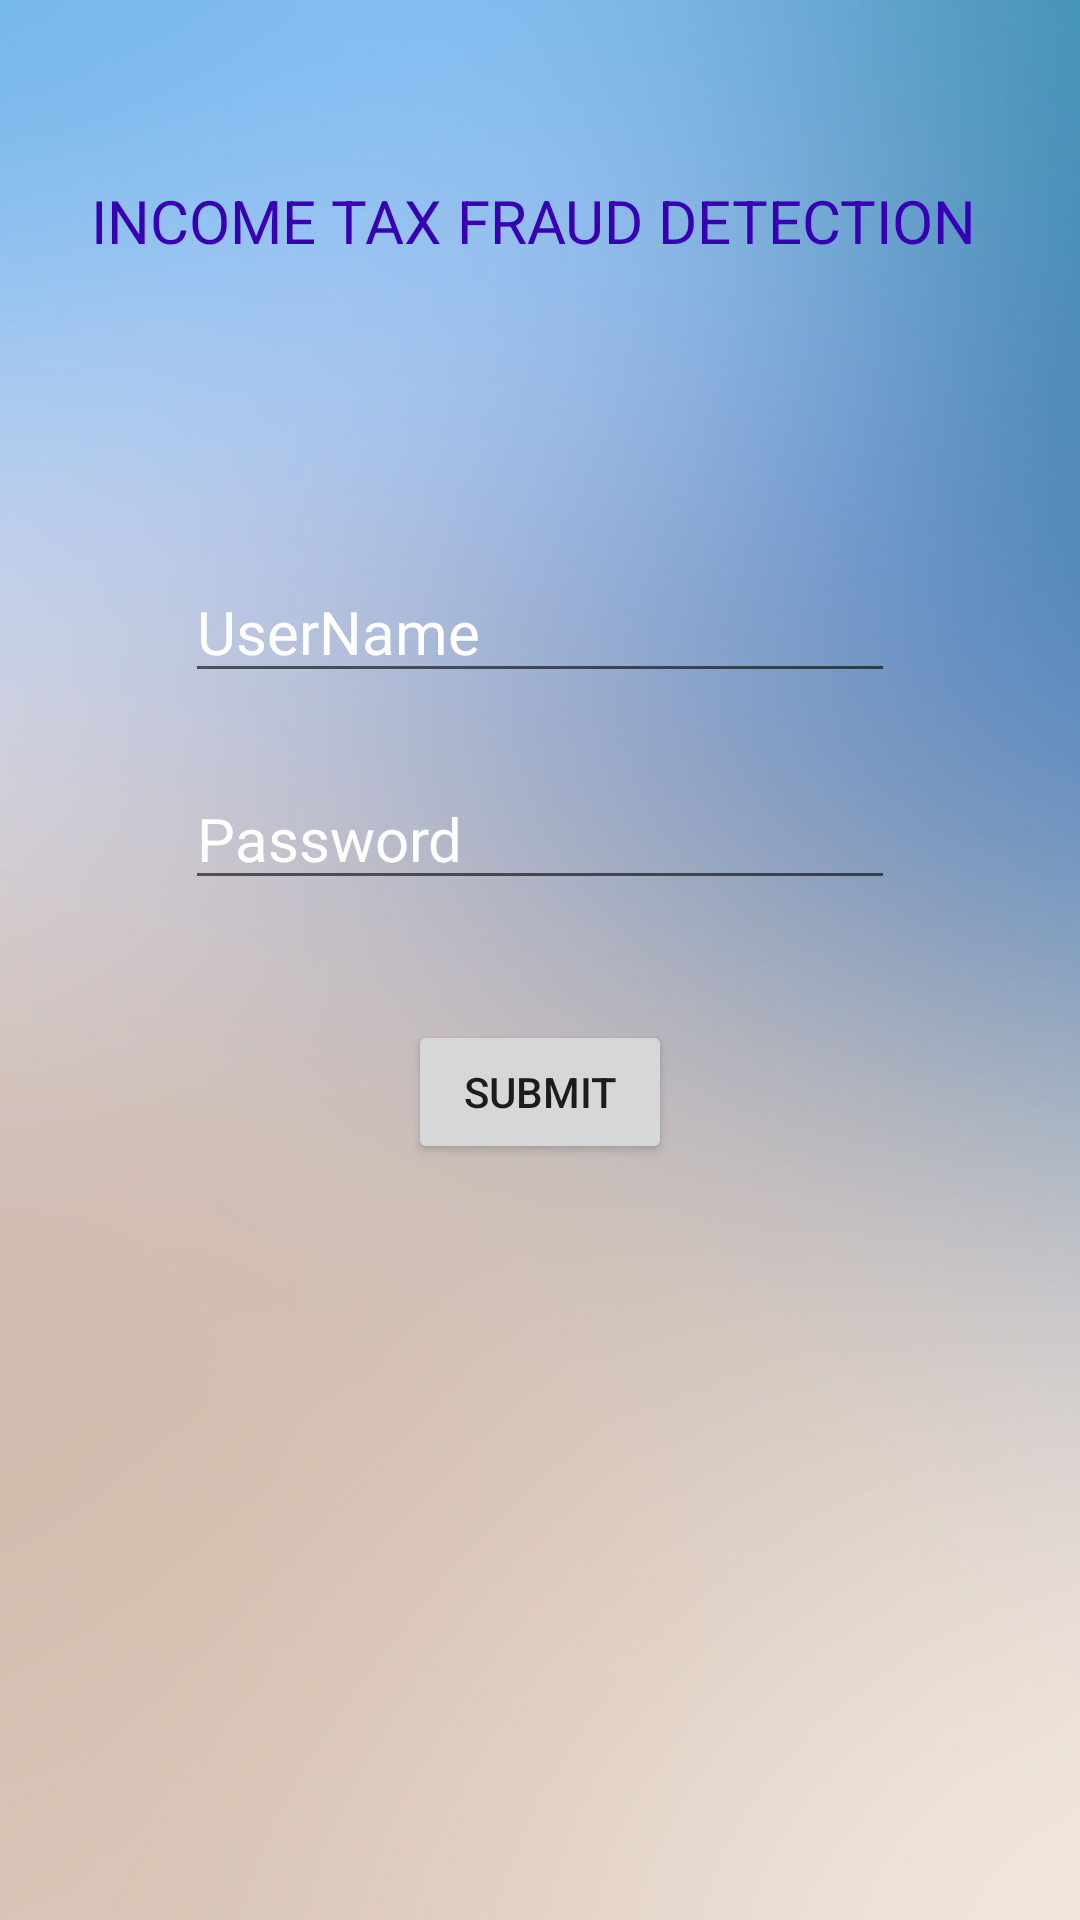

Reconstruct the res/layout file that produces this screen, plus the resources it refers to.
<!-- AndroidManifest.xml: application theme Theme.ITFD -->
<!-- res/layout/activity_main.xml -->
<?xml version="1.0" encoding="utf-8"?>
<androidx.constraintlayout.widget.ConstraintLayout xmlns:android="http://schemas.android.com/apk/res/android"
    xmlns:app="http://schemas.android.com/apk/res-auto"
    xmlns:tools="http://schemas.android.com/tools"
    android:layout_width="match_parent"
    android:layout_height="match_parent"
    android:background="@drawable/firstbackground"
    tools:context=".MainActivity">

    <TextView
        android:id="@+id/textView"
        android:layout_width="wrap_content"
        android:layout_height="wrap_content"
        android:text="@string/name"
        android:textSize="20sp"
        android:textStyle="normal"
        android:textColor="@color/purple_700"
        app:layout_constraintBottom_toBottomOf="parent"
        app:layout_constraintEnd_toEndOf="parent"
        app:layout_constraintHorizontal_bias="0.467"
        app:layout_constraintStart_toStartOf="parent"
        app:layout_constraintTop_toTopOf="parent"
        app:layout_constraintVertical_bias="0.098" />

    <EditText
        android:id="@+id/ed1"
        android:layout_width="wrap_content"
        android:layout_height="wrap_content"
        android:layout_marginTop="100dp"
        android:autofillHints=""
        android:ems="10"
        android:hint="@string/hint_name"
        android:inputType="textPersonName"
        android:textColor="@color/white"
        android:textColorHint="#FFFFFF"
        android:textSize="20sp"
        app:layout_constraintEnd_toEndOf="parent"
        app:layout_constraintStart_toStartOf="parent"
        app:layout_constraintTop_toBottomOf="@+id/textView"
        tools:ignore="TextContrastCheck" />

    <EditText
        android:id="@+id/ed2"
        android:layout_width="wrap_content"
        android:layout_height="wrap_content"
        android:layout_marginTop="25dp"
        android:autofillHints=""
        android:ems="10"
        android:hint="@string/hint_password"
        android:inputType="textPassword"
        android:textColor="@color/white"
        android:textColorHint="#FFFFFF"
        android:textSize="20sp"
        app:layout_constraintEnd_toEndOf="@+id/ed1"
        app:layout_constraintTop_toBottomOf="@+id/ed1"
        tools:ignore="TextContrastCheck" />

    <Button
        android:id="@+id/btn"
        android:onClick="Login"
        android:layout_width="wrap_content"
        android:layout_height="wrap_content"
        android:layout_marginTop="40dp"
        android:text="@string/hint_btn1"
        app:layout_constraintEnd_toEndOf="parent"
        app:layout_constraintStart_toStartOf="parent"
        app:layout_constraintTop_toBottomOf="@+id/ed2" />

</androidx.constraintlayout.widget.ConstraintLayout>
<!-- resources referenced by this layout -->
<resources>
  <!-- drawable firstbackground: jpg bitmap (drawable-v24, 32972 bytes) -->
  <string name="hint_btn1">SUBMIT</string>
  <string name="hint_name">UserName</string>
  <string name="hint_password">Password</string>
  <string name="name">INCOME TAX FRAUD DETECTION</string>
  <style name="Theme.ITFD" parent="Theme.MaterialComponents.DayNight.DarkActionBar">
          
          <item name="colorPrimary">@color/purple_500</item>
          <item name="colorPrimaryVariant">@color/purple_700</item>
          <item name="colorOnPrimary">@color/white</item>
          
          <item name="colorSecondary">@color/teal_200</item>
          <item name="colorSecondaryVariant">@color/teal_700</item>
          <item name="colorOnSecondary">@color/black</item>
          
          <item name="android:statusBarColor">?attr/colorPrimaryVariant</item>
          
      </style>
  <!-- not gathered from this repository: default colours our renderer supplied (Android Studio template values) -->
  <color name="purple_500">#FF6200EE</color>
  <color name="purple_700">#FF3700B3</color>
  <color name="teal_200">#FF03DAC5</color>
  <color name="teal_700">#FF018786</color>
  <color name="black">#FF000000</color>
  <color name="white">#FFFFFFFF</color>
</resources>
